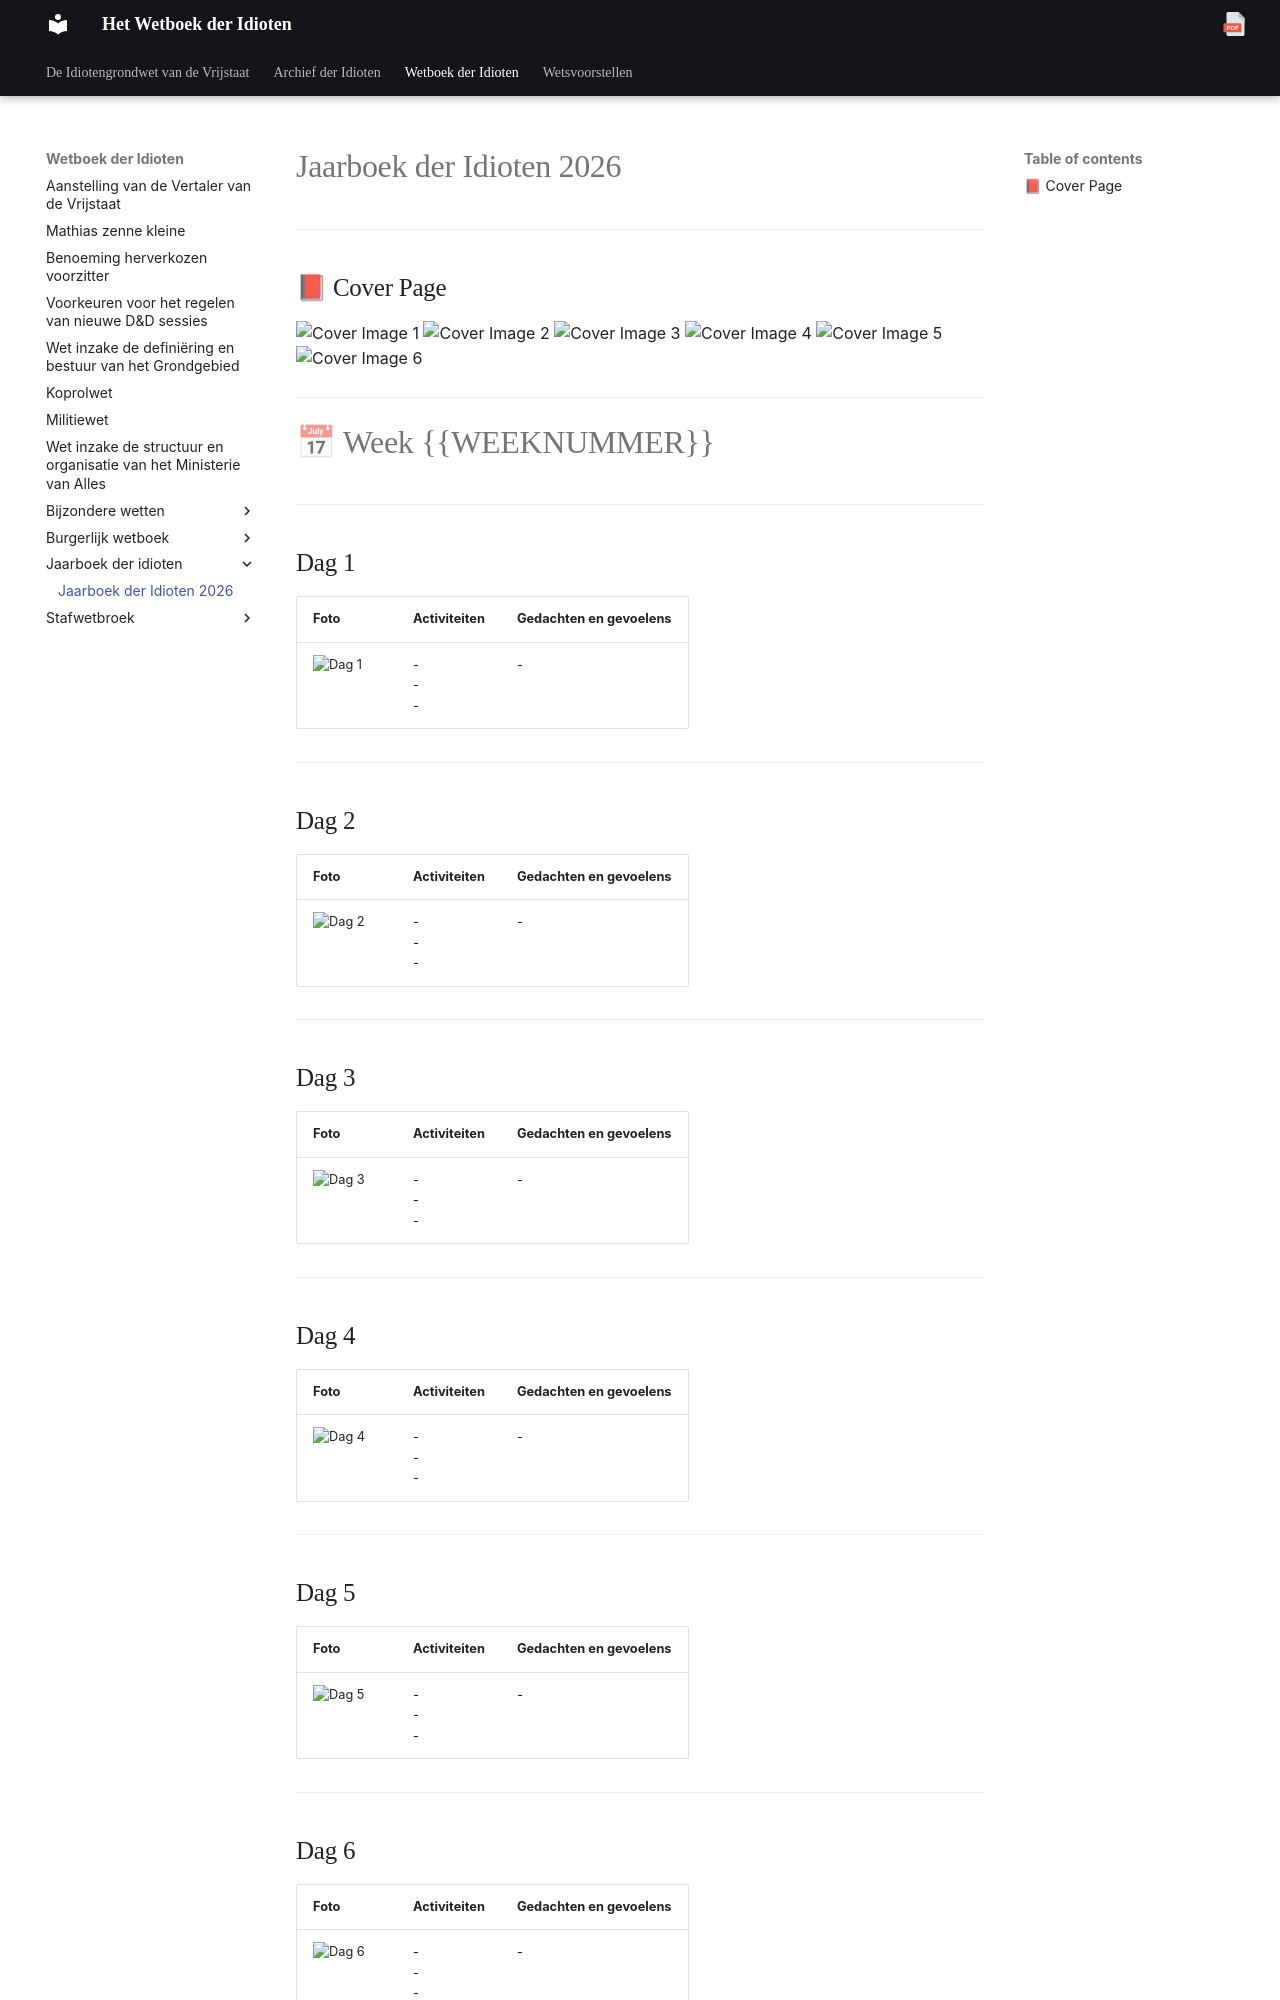

repository: Ferwardo/de-idioten-vrijstaat · page: published/Wetboek-der-Idioten/jaarboek-der-idioten/Bijlage-A/index.html · generator: docusaurus

# Bijlage A: Jaarboek der Idioten 2026

---

## 📕 Cover Page


---

# 📅 Week WEEKNUMMER

---

## Dag 1

| Foto | Activiteiten | Gedachten en gevoelens |
|------|--------------|------------------------|
|  | - <br/> - <br/> - | - |

---

## Dag 2

| Foto | Activiteiten | Gedachten en gevoelens |
|------|--------------|------------------------|
|  | - <br/> - <br/> - | - |

---

## Dag 3

| Foto | Activiteiten | Gedachten en gevoelens |
|------|--------------|------------------------|
|  | - <br/> - <br/> - | - |

---

## Dag 4

| Foto | Activiteiten | Gedachten en gevoelens |
|------|--------------|------------------------|
|  | - <br/> - <br/> - | - |

---

## Dag 5

| Foto | Activiteiten | Gedachten en gevoelens |
|------|--------------|------------------------|
|  | - <br/> - <br/> - | - |

---

## Dag 6

| Foto | Activiteiten | Gedachten en gevoelens |
|------|--------------|------------------------|
|  | - <br/> - <br/> - | - |

---
